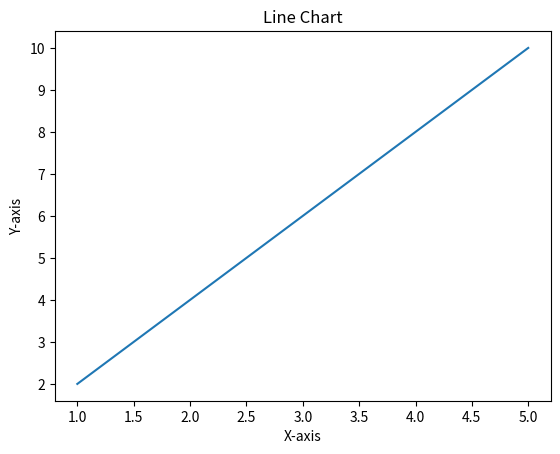

Python code for this plot:
import matplotlib.pyplot as plt

# Sample data
x = [1, 2, 3, 4, 5]
y = [2, 4, 6, 8, 10]

# Create a line chart
plt.plot(x, y)

# Set the title and axis labels
plt.title("Line Chart")
plt.xlabel("X-axis")
plt.ylabel("Y-axis")

# Show the chart
plt.show()
